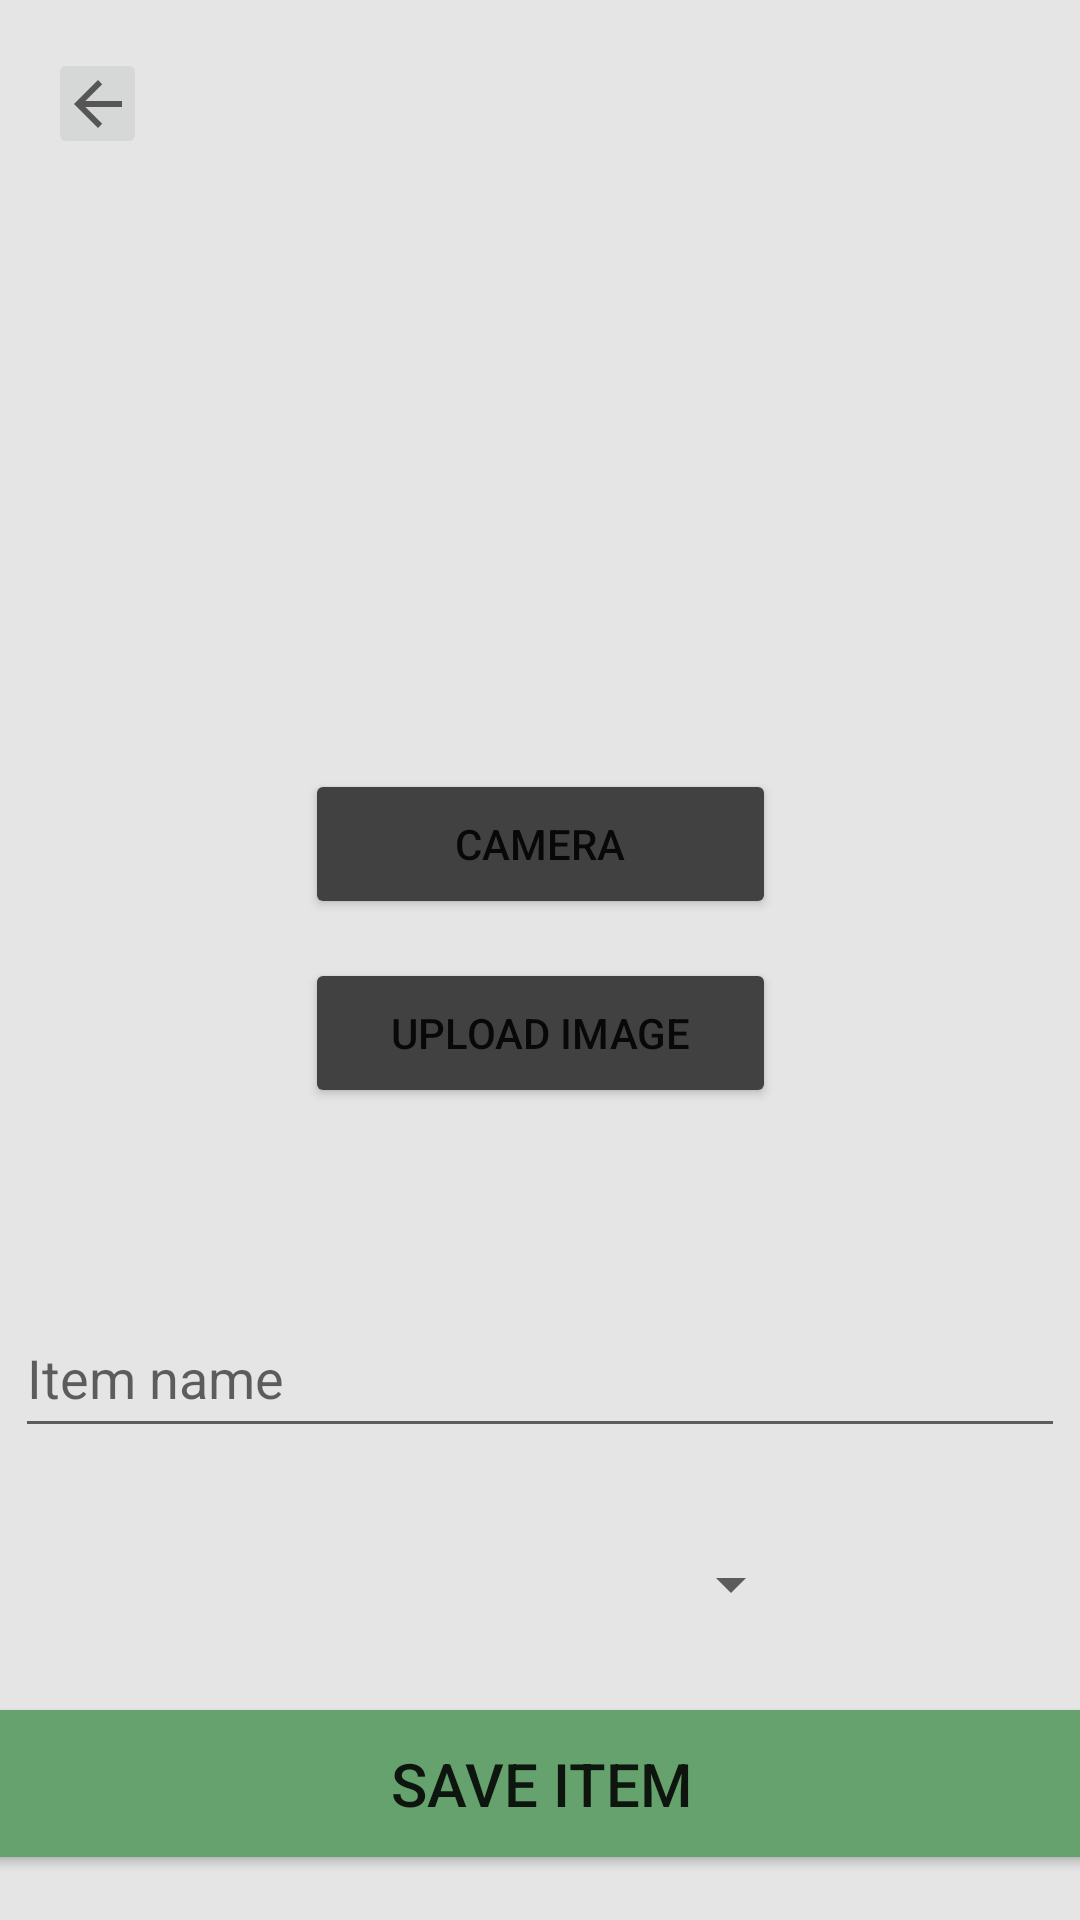

Reconstruct the res/layout file that produces this screen, plus the resources it refers to.
<!-- AndroidManifest.xml: application theme Theme.OutfitGenerator -->
<!-- res/layout/fragment_photo.xml -->
<?xml version="1.0" encoding="utf-8"?>
<androidx.constraintlayout.widget.ConstraintLayout xmlns:android="http://schemas.android.com/apk/res/android"
    xmlns:app="http://schemas.android.com/apk/res-auto"
    xmlns:tools="http://schemas.android.com/tools"
    android:layout_width="match_parent"
    android:layout_height="match_parent"
    tools:context=".MainActivity">


    <EditText
        android:id="@+id/clothing_title"
        android:layout_width="350dp"
        android:layout_height="50dp"
        android:layout_marginStart="41dp"
        android:layout_marginEnd="41dp"
        android:layout_marginBottom="10dp"
        android:hint="@string/clothing_title_hint"
        app:layout_constraintBottom_toTopOf="@+id/spinner"
        app:layout_constraintEnd_toEndOf="parent"
        app:layout_constraintHorizontal_bias="0.5"
        app:layout_constraintStart_toStartOf="parent"
        app:layout_constraintTop_toBottomOf="@+id/insert_button">

    </EditText>

    <Button
        android:id="@+id/button10"
        android:layout_width="393dp"
        android:layout_height="61dp"
        android:layout_marginBottom="2dp"
        android:backgroundTint="@color/main_green"
        android:text="@string/save_button"
        android:textSize="20sp"
        app:layout_constraintBottom_toBottomOf="parent"
        app:layout_constraintEnd_toEndOf="parent"
        app:layout_constraintStart_toStartOf="parent"
        app:layout_constraintTop_toBottomOf="@+id/spinner"
        app:layout_constraintVertical_bias="0.976"
        tools:ignore="DuplicateSpeakableTextCheck"
        />

    <ImageButton
        android:id="@+id/cancel_button"
        android:layout_width="33dp"
        android:layout_height="37dp"
        android:layout_marginStart="16dp"
        android:layout_marginTop="16dp"
        android:src="?attr/homeAsUpIndicator"
        android:textSize="18sp"
        app:layout_constraintStart_toStartOf="parent"
        app:layout_constraintTop_toTopOf="parent"
        tools:srcCompat="?attr/homeAsUpIndicator" />


    <Button
        android:id="@+id/camera_button"
        android:layout_width="157dp"
        android:layout_height="50dp"
        android:backgroundTint="@color/dark_grey"
        android:text="camera"
        app:layout_constraintBottom_toTopOf="@+id/insert_button"
        app:layout_constraintEnd_toEndOf="parent"
        app:layout_constraintStart_toStartOf="parent"
        app:layout_constraintTop_toBottomOf="@+id/iv_image" />

    <Button
        android:id="@+id/insert_button"
        android:layout_width="157dp"
        android:layout_height="50dp"
        android:layout_marginBottom="50dp"
        android:backgroundTint="@color/dark_grey"
        android:text="upload image"
        app:layout_constraintBottom_toTopOf="@+id/clothing_title"
        app:layout_constraintEnd_toEndOf="parent"
        app:layout_constraintStart_toStartOf="parent"
        app:layout_constraintTop_toBottomOf="@+id/camera_button" />

    <ImageView
        android:id="@+id/iv_image"
        android:layout_width="175dp"
        android:layout_height="175dp"
        android:layout_marginTop="68dp"
        android:scaleType="centerCrop"
        app:layout_constraintEnd_toEndOf="parent"
        app:layout_constraintStart_toStartOf="parent"
        app:layout_constraintTop_toTopOf="parent" />

    <Spinner
        android:id="@+id/spinner"
        android:layout_width="178dp"
        android:layout_height="45dp"
        android:text="Category"
        app:layout_constraintBottom_toTopOf="@+id/button10"
        app:layout_constraintEnd_toEndOf="parent"
        app:layout_constraintHorizontal_bias="0.493"
        app:layout_constraintStart_toStartOf="parent"
        app:layout_constraintTop_toBottomOf="@+id/clothing_title"
        app:layout_constraintVertical_bias="0.483">

    </Spinner>


</androidx.constraintlayout.widget.ConstraintLayout>
<!-- resources referenced by this layout -->
<resources>
  <color name="dark_grey">#414141</color>
  <color name="main_green">#65A26E</color>
  <string name="clothing_title_hint">Item name</string>
  <string name="save_button">Save Item</string>
  <style name="Theme.OutfitGenerator" parent="Theme.MaterialComponents.DayNight.DarkActionBar">
          
          <item name="colorPrimary">@color/dark_grey</item>
          <item name="colorPrimaryVariant">@color/grey</item>
          <item name="colorOnPrimary">@color/white</item>
          
          <item name="colorSecondary">@color/main_green</item>
          <item name="colorSecondaryVariant">@color/teal_700</item>
          <item name="colorOnSecondary">@color/black</item>
          
          <item name="android:statusBarColor" tools:targetApi="l">?attr/colorPrimaryVariant</item>
          
          <item name="android:windowBackground">@color/light_grey</item>
      </style>
  <color name="grey">#B6B6B6</color>
  <color name="white">#FFFFFFFF</color>
  <color name="teal_700">#FF018786</color>
  <color name="black">#FF000000</color>
  <color name="light_grey">#E5E5E5</color>
</resources>
